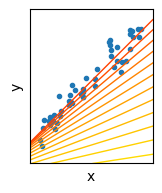
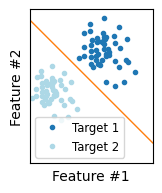
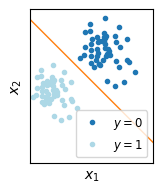

Generate these figures, in order, with matplotlib:
"""Illustration of linear regresison"""

import matplotlib.pyplot as plt
import numpy as np


# Parameters
plt.rcParams["figure.figsize"] = 2, 2
plt.rcParams["font.family"] = "Helvetica"
plt.rcParams["savefig.bbox"] = "tight"
plt.rcParams["lines.linewidth"] = 1


def linear_data(
    slope=1, intercept=-0.5, n_samples=50, noise_level=0.1, random_state=1
):
    """Generate linear data.

    Parameters
    ----------
    slope : float, optional
        Slope of the line.
    intercept : float, optional
        Intercept of the line.
    n_samples : int, optional
        Number of samples.
    noise_level : float, optional
        Noise level.

    Returns
    -------
    x : array, shape (n_samples, 1)
        Input data.
    y : array, shape (n_samples, 1)
        Continuous label.
    """
    # Seed the random generator
    np.random.seed(random_state)

    # Generate data
    x = np.random.rand(n_samples)
    y = slope * x + intercept + noise_level * np.random.randn(n_samples)

    return x.reshape(-1, 1), y.reshape(-1, 1)


def gaussian_blob(center=(0, 0), radius=1, n_samples=50, random_state=1):
    """Generate a gaussian blob.

    Parameters
    ----------
    center: tuple, optional
        Center of the blob.
    radius: float, optional
        Radius of the blob.

    Returns
    -------
    x: array, shape (n_samples,)
        Input data.
    """
    # Seed the random generator
    np.random.seed(random_state)

    return radius * np.random.randn(n_samples, 2) + center


def main():
    # Regression
    a = 1
    b = -0.5
    x, y = linear_data(a, b)
    fig, ax = plt.subplots()
    ax.plot(x, y, ".")
    ax.axline((0, b), slope=a, color="C1")
    ax.set_xlabel("Feature")
    ax.set_ylabel("Target")
    ax.set_xticks([])
    ax.set_yticks([])
    ax.set_xlim(-0.1, 1.1)
    ax.set_ylim(-0.8, 0.7)
    ax.set_aspect("equal")
    fig.savefig("linear_regression.svg")
    plt.close()

    # Regression
    a = 1
    b = -0.5
    x, y = linear_data(a, b)
    fig, ax = plt.subplots()
    ax.plot(x, y, ".", label=r"$\mathcal{D}$")
    ax.axline((0, b), slope=a, color="C1", label=r"$f_\theta(x)$")
    ax.set_xlabel("x")
    ax.set_ylabel("y")
    ax.set_xticks([])
    ax.set_yticks([])
    ax.set_xlim(-0.1, 1.1)
    ax.set_ylim(-0.8, 0.7)
    ax.legend()
    ax.set_aspect("equal")
    fig.savefig("linear_regression_math.svg")
    plt.close()

    # Brute force
    a = 1
    b = -0.5
    x, y = linear_data(a, b)
    fig, ax = plt.subplots()
    ax.plot(x, y, ".")
    cmap = plt.get_cmap("RdPu_r")
    for a in np.tan(np.pi * np.linspace(-0.5, 0.5, 5))[:-1]:
        for b in np.linspace(-5, 5, 50):
            # Calculate r^2 between 0 and 1
            residuals = np.abs(y - (a * x + b)) / (np.max(y) - np.min(y))
            residuals = np.mean(residuals)
            ax.axline((0, b), slope=a, color=cmap(np.sqrt(residuals)))
    ax.set_xlabel("x")
    ax.set_ylabel("y")
    ax.set_xticks([])
    ax.set_yticks([])
    ax.set_xlim(-0.1, 1.1)
    ax.set_ylim(-0.8, 0.7)
    ax.set_aspect("equal")
    fig.savefig("linear_regression_brute_force.svg")
    plt.close()

    # Random
    a = 1
    b = -0.5
    x, y = linear_data(a, b)
    fig, ax = plt.subplots()
    ax.plot(x, y, ".")
    cmap = plt.get_cmap("YlOrRd_r")
    for a, b in zip(
        np.tan(np.pi * np.linspace(-0.5, 0.5, 100)),
        5 * np.random.rand(100) - 2,
    ):
        residuals = np.abs(y - (a * x + b)) / (np.max(y) - np.min(y))
        residuals = np.mean(residuals)
        ax.axline((0, b), slope=a, color=cmap(np.sqrt(residuals)))
    ax.set_xlabel("x")
    ax.set_ylabel("y")
    ax.set_xticks([])
    ax.set_yticks([])
    ax.set_xlim(-0.1, 1.1)
    ax.set_ylim(-0.8, 0.7)
    ax.set_aspect("equal")
    fig.savefig("linear_regression_random.svg")
    plt.close()

    # Simulate gradient descent
    a = 1
    b = -0.5
    x, y = linear_data(a, b)
    fig, ax = plt.subplots()
    ax.plot(x, y, ".")
    cmap = plt.get_cmap("autumn")
    for a, b, c in zip(
        np.linspace(-2, 1, 40),
        np.linspace(-2, -0.5, 40),
        np.linspace(-1, 0, 40),
    ):
        residuals = np.abs(y - (a * x + b)) / (np.max(y) - np.min(y))
        residuals = np.mean(residuals)
        ax.axline((c, b), slope=a, color=cmap(np.sqrt(residuals)))
    ax.set_xlabel("x")
    ax.set_ylabel("y")
    ax.set_xticks([])
    ax.set_yticks([])
    ax.set_xlim(-0.1, 1.1)
    ax.set_ylim(-0.8, 0.7)
    ax.set_aspect("equal")
    fig.savefig("linear_regression_gradient_descent.svg")

    # Classification
    fig, ax = plt.subplots()
    x = gaussian_blob(center=(0.6, 0.3), radius=0.15)
    ax.plot(*x.T, ".", label="Target 1")
    x = gaussian_blob(center=(0.1, -0.1), radius=0.12)
    ax.plot(*x.T, ".", label="Target 2", c="lightblue")
    ax.set_xlabel("Feature #1")
    ax.set_ylabel("Feature #2")
    ax.legend(fontsize="small")
    ax.set_xticks([])
    ax.set_yticks([])
    ax.set_xlim(-0.1, 1.1)
    ax.set_ylim(-0.8, 0.7)
    ax.axline((0, 0.5), slope=-1, color="C1")
    ax.set_aspect("equal")
    fig.savefig("linear_classification.svg")

    # Classification
    fig, ax = plt.subplots()
    x = gaussian_blob(center=(0.6, 0.3), radius=0.15)
    ax.plot(*x.T, ".", label="$y=0$")
    x = gaussian_blob(center=(0.1, -0.1), radius=0.12)
    ax.plot(*x.T, ".", label="$y=1$", c="lightblue")
    ax.set_xlabel("$x_1$")
    ax.set_ylabel("$x_2$")
    ax.legend(fontsize="small")
    ax.set_xticks([])
    ax.set_yticks([])
    ax.set_xlim(-0.1, 1.1)
    ax.set_ylim(-0.8, 0.7)
    ax.axline((0, 0.5), slope=-1, color="C1")
    ax.set_aspect("equal")
    fig.savefig("linear_classification_math.svg")


if __name__ == "__main__":
    main()
